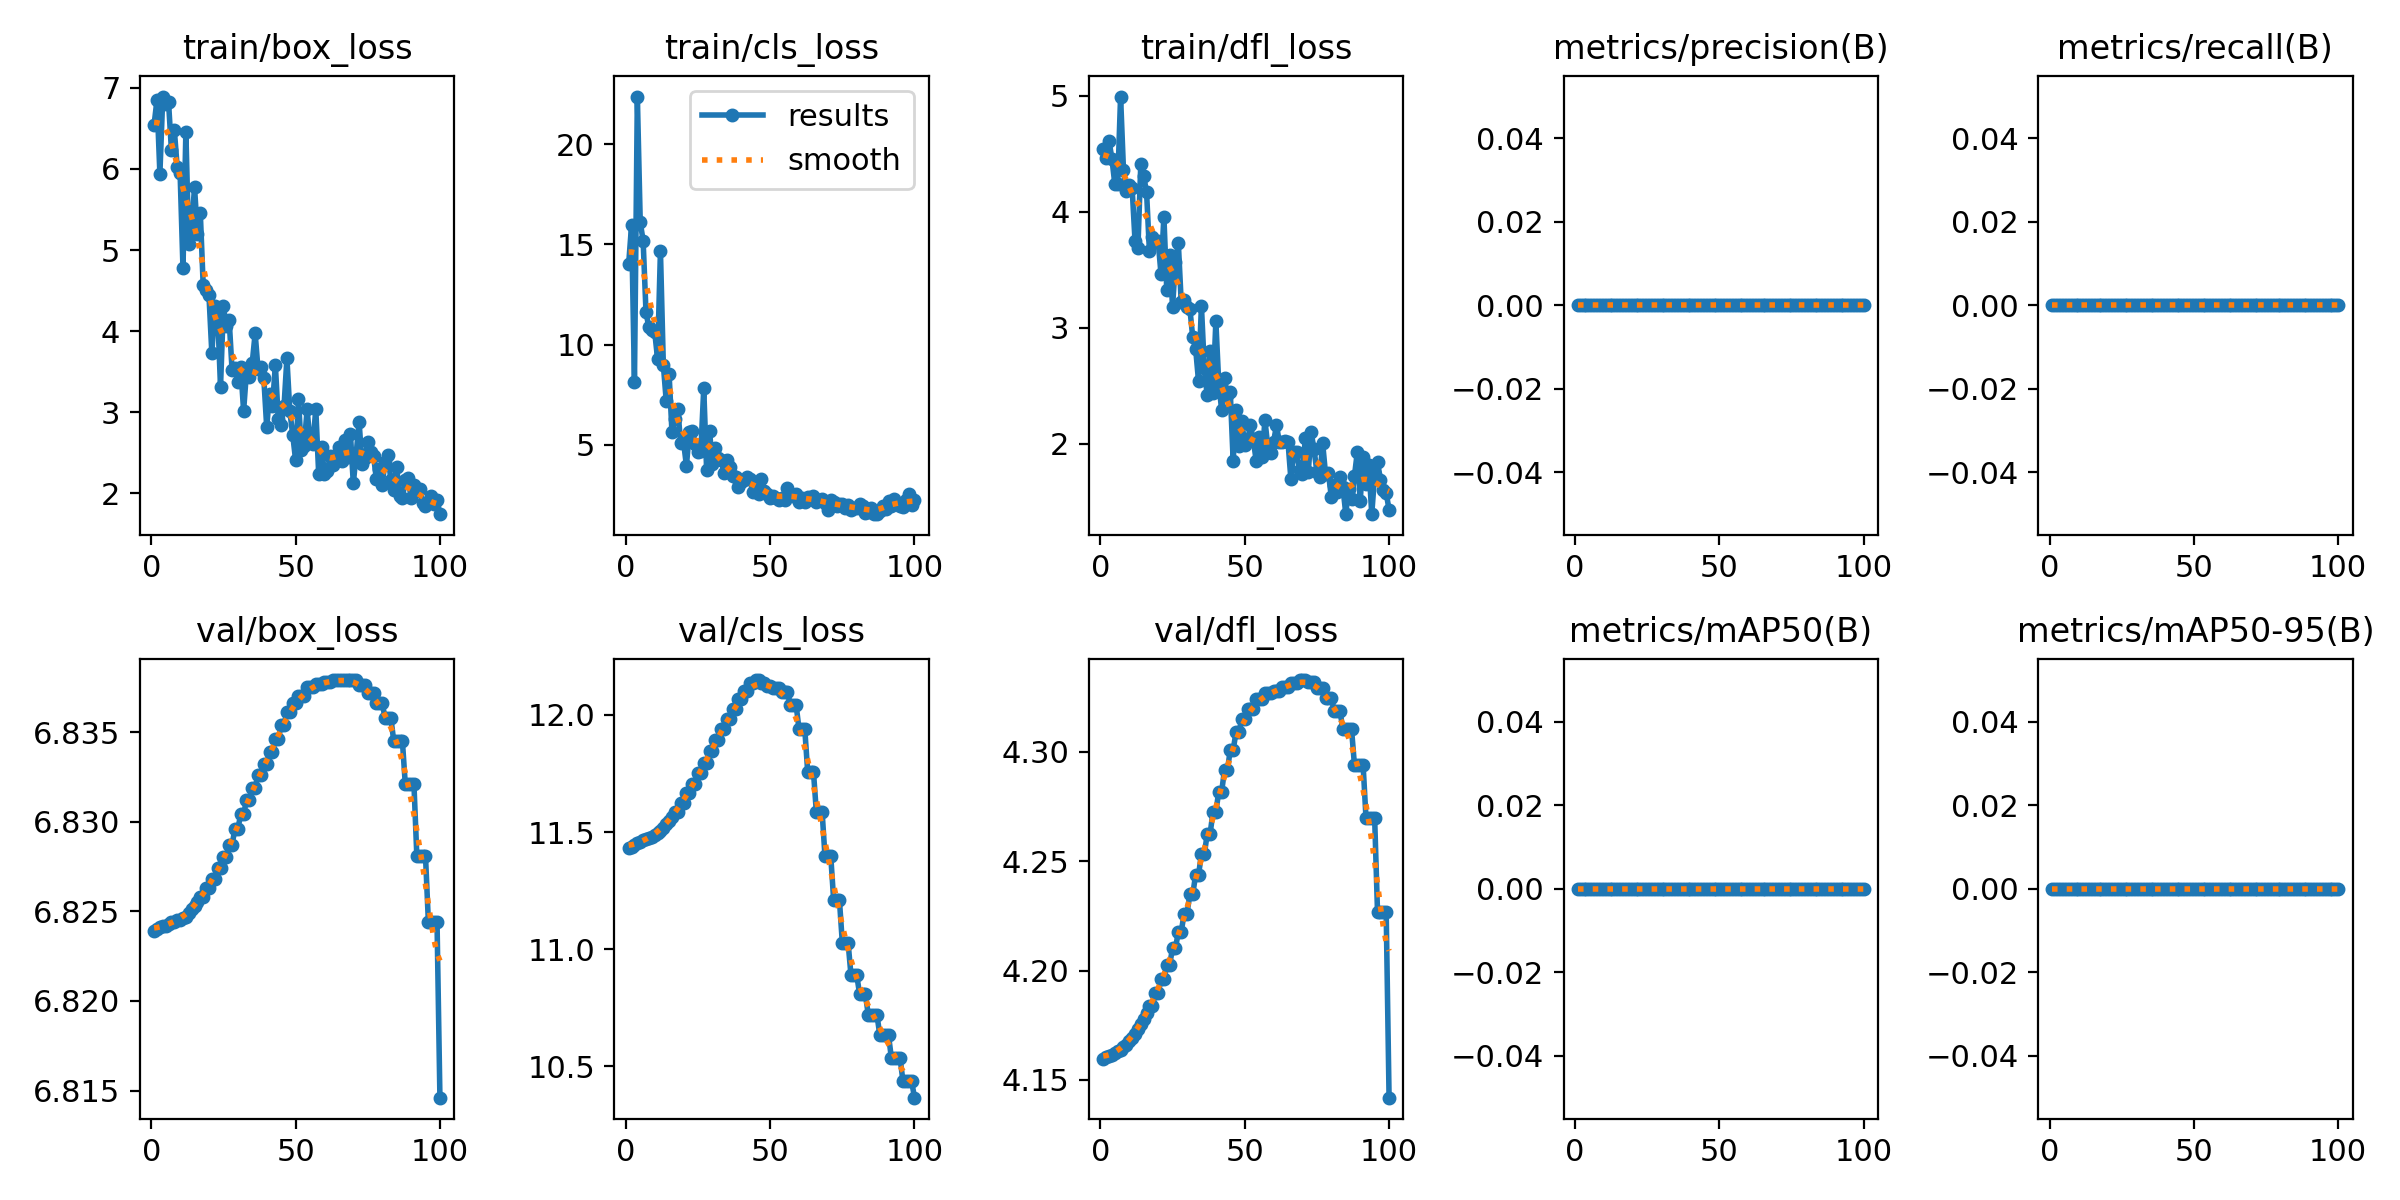

The data file committed next to this chart (first rows):
epoch, train/box_loss, train/cls_loss, train/dfl_loss, metrics/precision(B), metrics/recall(B), metrics/mAP50(B), metrics/mAP50-95(B), val/box_loss, val/cls_loss, val/dfl_loss, lr/pg0, lr/pg1, lr/pg2
1, 6.548, 14.03, 4.544, 0, 0, 0, 0, 6.824, 11.43, 4.16, 0, 0, 0
2, 6.853, 15.96, 4.462, 0, 0, 0, 0, 6.824, 11.44, 4.16, 1.9802e-05, 1.9802e-05, 1.9802e-05
3, 5.94, 8.144, 4.611, 0, 0, 0, 0, 6.824, 11.45, 4.161, 3.9208e-05, 3.9208e-05, 3.9208e-05
4, 6.893, 22.38, 4.457, 0, 0, 0, 0, 6.824, 11.45, 4.162, 5.8218e-05, 5.8218e-05, 5.8218e-05
5, 6.8, 16.11, 4.24, 0, 0, 0, 0, 6.824, 11.46, 4.162, 7.6832e-05, 7.6832e-05, 7.6832e-05
6, 6.822, 15.19, 4.242, 0, 0, 0, 0, 6.824, 11.46, 4.163, 9.505e-05, 9.505e-05, 9.505e-05
7, 6.232, 11.61, 4.994, 0, 0, 0, 0, 6.824, 11.47, 4.164, 0.0001129, 0.0001129, 0.0001129
8, 6.483, 10.86, 4.362, 0, 0, 0, 0, 6.824, 11.47, 4.165, 0.0001303, 0.0001303, 0.0001303
9, 6.021, 10.71, 4.176, 0, 0, 0, 0, 6.824, 11.48, 4.166, 0.0001473, 0.0001473, 0.0001473
10, 5.955, 10.65, 4.228, 0, 0, 0, 0, 6.824, 11.49, 4.168, 0.000164, 0.000164, 0.000164
11, 4.772, 9.302, 4.205, 0, 0, 0, 0, 6.825, 11.5, 4.169, 0.0001802, 0.0001802, 0.0001802
12, 6.452, 14.68, 3.749, 0, 0, 0, 0, 6.825, 11.51, 4.171, 0.000196, 0.000196, 0.000196
13, 5.073, 8.991, 3.685, 0, 0, 0, 0, 6.825, 11.52, 4.173, 0.0002115, 0.0002115, 0.0002115
14, 5.268, 7.196, 4.412, 0, 0, 0, 0, 6.825, 11.53, 4.176, 0.0002265, 0.0002265, 0.0002265
15, 5.776, 8.517, 4.309, 0, 0, 0, 0, 6.825, 11.55, 4.178, 0.0002412, 0.0002412, 0.0002412
16, 5.2, 5.612, 4.168, 0, 0, 0, 0, 6.825, 11.57, 4.181, 0.0002555, 0.0002555, 0.0002555
17, 5.459, 6.284, 3.658, 0, 0, 0, 0, 6.826, 11.59, 4.184, 0.0002693, 0.0002693, 0.0002693
18, 4.565, 6.779, 3.782, 0, 0, 0, 0, 6.826, 11.59, 4.184, 0.0002828, 0.0002828, 0.0002828
19, 4.506, 5.093, 3.737, 0, 0, 0, 0, 6.826, 11.62, 4.19, 0.0002959, 0.0002959, 0.0002959
20, 4.442, 5.137, 3.751, 0, 0, 0, 0, 6.826, 11.62, 4.19, 0.0003085, 0.0003085, 0.0003085
21, 3.726, 3.955, 3.464, 0, 0, 0, 0, 6.827, 11.66, 4.196, 0.0003208, 0.0003208, 0.0003208
22, 4.309, 5.624, 3.959, 0, 0, 0, 0, 6.827, 11.66, 4.196, 0.0003327, 0.0003327, 0.0003327
23, 4.226, 5.666, 3.325, 0, 0, 0, 0, 6.827, 11.71, 4.203, 0.0003442, 0.0003442, 0.0003442
24, 3.312, 5.041, 3.627, 0, 0, 0, 0, 6.827, 11.71, 4.203, 0.0003553, 0.0003553, 0.0003553
25, 4.31, 4.615, 3.181, 0, 0, 0, 0, 6.828, 11.75, 4.21, 0.0003659, 0.0003659, 0.0003659
26, 4.057, 4.695, 3.565, 0, 0, 0, 0, 6.828, 11.75, 4.21, 0.0003763, 0.0003763, 0.0003763
27, 4.135, 7.809, 3.731, 0, 0, 0, 0, 6.829, 11.79, 4.218, 0.0003861, 0.0003861, 0.0003861
28, 3.523, 3.734, 3.221, 0, 0, 0, 0, 6.829, 11.79, 4.218, 0.0003957, 0.0003957, 0.0003957
29, 3.546, 5.69, 3.241, 0, 0, 0, 0, 6.83, 11.84, 4.226, 0.0004048, 0.0004048, 0.0004048
30, 3.376, 4.03, 3.181, 0, 0, 0, 0, 6.83, 11.84, 4.226, 0.0004135, 0.0004135, 0.0004135
31, 3.554, 4.82, 3.163, 0, 0, 0, 0, 6.83, 11.89, 4.235, 0.0004218, 0.0004218, 0.0004218
32, 3.016, 4.36, 2.917, 0, 0, 0, 0, 6.83, 11.89, 4.235, 0.0004297, 0.0004297, 0.0004297
33, 3.503, 4.258, 2.818, 0, 0, 0, 0, 6.831, 11.94, 4.244, 0.0004372, 0.0004372, 0.0004372
34, 3.43, 3.605, 2.539, 0, 0, 0, 0, 6.831, 11.94, 4.244, 0.0004444, 0.0004444, 0.0004444
35, 3.613, 4.252, 3.191, 0, 0, 0, 0, 6.832, 11.98, 4.253, 0.0004511, 0.0004511, 0.0004511
36, 3.971, 3.871, 2.653, 0, 0, 0, 0, 6.832, 11.98, 4.253, 0.0004574, 0.0004574, 0.0004574
37, 3.528, 3.425, 2.416, 0, 0, 0, 0, 6.833, 12.03, 4.262, 0.0004634, 0.0004634, 0.0004634
38, 3.556, 3.395, 2.8, 0, 0, 0, 0, 6.833, 12.03, 4.262, 0.0004689, 0.0004689, 0.0004689
39, 3.417, 2.885, 2.437, 0, 0, 0, 0, 6.833, 12.07, 4.272, 0.0004741, 0.0004741, 0.0004741
40, 2.817, 3.143, 3.054, 0, 0, 0, 0, 6.833, 12.07, 4.272, 0.0004788, 0.0004788, 0.0004788
41, 3.226, 3.248, 2.522, 0, 0, 0, 0, 6.834, 12.1, 4.282, 0.0004832, 0.0004832, 0.0004832
42, 3.078, 3.379, 2.293, 0, 0, 0, 0, 6.834, 12.1, 4.282, 0.0004872, 0.0004872, 0.0004872
43, 3.582, 3.304, 2.563, 0, 0, 0, 0, 6.835, 12.14, 4.292, 0.0004907, 0.0004907, 0.0004907
44, 2.917, 2.617, 2.423, 0, 0, 0, 0, 6.835, 12.14, 4.292, 0.0004939, 0.0004939, 0.0004939
45, 2.843, 3.066, 2.442, 0, 0, 0, 0, 6.835, 12.15, 4.301, 0.0004967, 0.0004967, 0.0004967
46, 3.072, 2.552, 1.85, 0, 0, 0, 0, 6.835, 12.15, 4.301, 0.0004991, 0.0004991, 0.0004991
47, 3.664, 3.308, 2.287, 0, 0, 0, 0, 6.836, 12.14, 4.309, 0.000501, 0.000501, 0.000501
48, 3.015, 2.672, 1.979, 0, 0, 0, 0, 6.836, 12.14, 4.309, 0.0005026, 0.0005026, 0.0005026
49, 2.723, 2.556, 2.192, 0, 0, 0, 0, 6.837, 12.12, 4.315, 0.0005038, 0.0005038, 0.0005038
50, 2.412, 2.334, 1.986, 0, 0, 0, 0, 6.837, 12.12, 4.315, 0.0005046, 0.0005046, 0.0005046
51, 3.158, 2.454, 2.031, 0, 0, 0, 0, 6.837, 12.11, 4.32, 0.000505, 0.000505, 0.000505
52, 2.528, 2.324, 2.161, 0, 0, 0, 0, 6.837, 12.11, 4.32, 0.000505, 0.000505, 0.000505
53, 2.588, 2.22, 2.026, 0, 0, 0, 0, 6.837, 12.11, 4.32, 0.0005046, 0.0005046, 0.0005046
54, 3.035, 2.354, 1.849, 0, 0, 0, 0, 6.838, 12.1, 4.324, 0.0005038, 0.0005038, 0.0005038
55, 2.629, 2.237, 2.057, 0, 0, 0, 0, 6.838, 12.1, 4.324, 0.0005026, 0.0005026, 0.0005026
56, 2.603, 2.831, 1.884, 0, 0, 0, 0, 6.838, 12.1, 4.324, 0.000501, 0.000501, 0.000501
57, 3.04, 2.507, 2.201, 0, 0, 0, 0, 6.838, 12.04, 4.327, 0.0004991, 0.0004991, 0.0004991
58, 2.243, 2.448, 1.976, 0, 0, 0, 0, 6.838, 12.04, 4.327, 0.0004967, 0.0004967, 0.0004967
59, 2.568, 2.552, 1.919, 0, 0, 0, 0, 6.838, 12.04, 4.327, 0.0004939, 0.0004939, 0.0004939
60, 2.236, 2.135, 2.017, 0, 0, 0, 0, 6.838, 11.94, 4.328, 0.0004908, 0.0004908, 0.0004908
... 40 more rows
